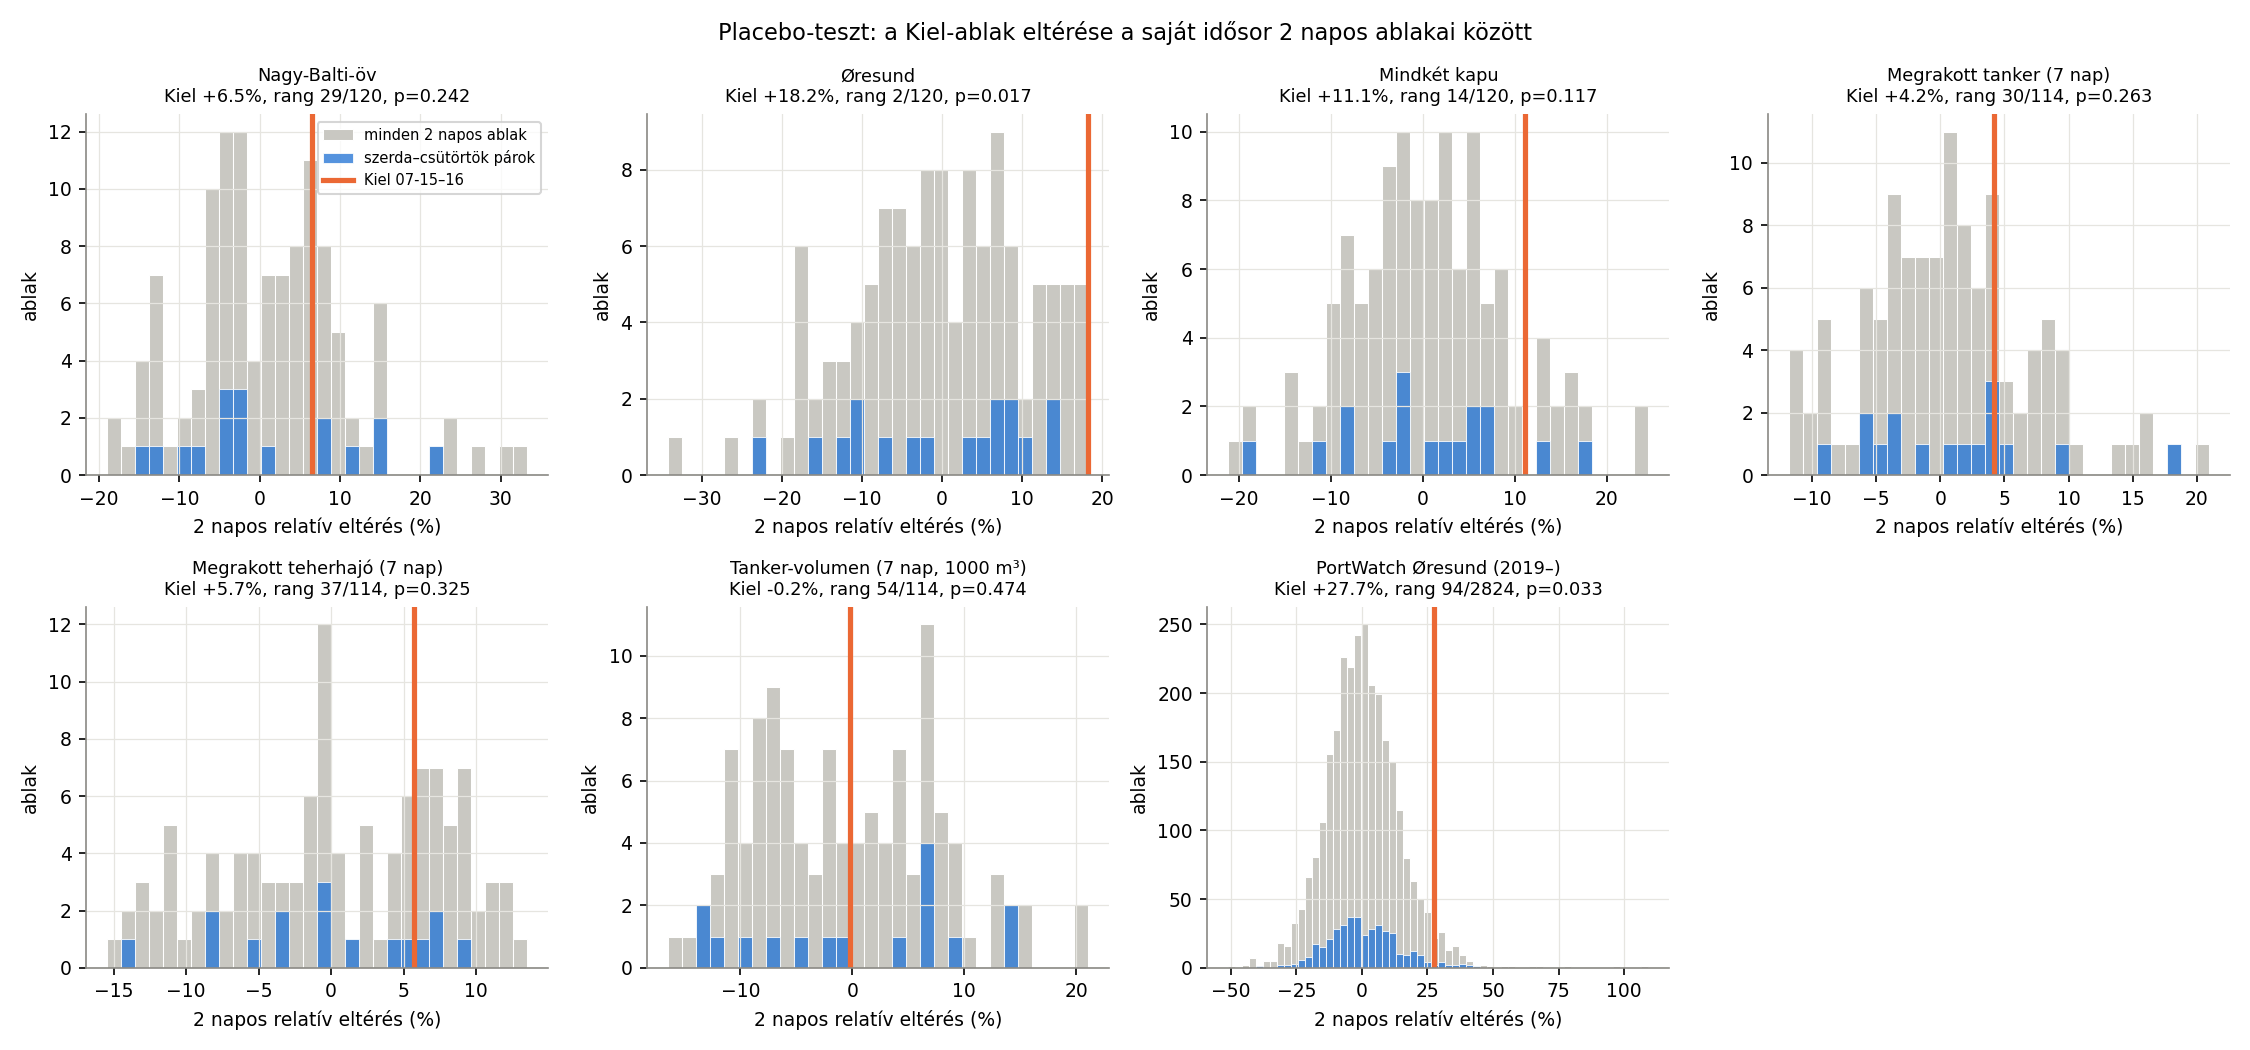

The file beside this chart, header and first rows:
sorozat, eredet, kiel_elteres2, minden_2napos_N, minden_2napos_rang, minden_2napos_p_felso, minden_2napos_p_ketoldali, minden_2napos_median, szerda_csutortok_N, szerda_csutortok_rang, szerda_csutortok_p_felso, szerda_csutortok_p_ketoldali, szerda_csutortok_median
Nagy-Balti-öv, AIS 2026-06-01 -, 0.0652, 119, 29, 0.2417, 0.4167, 0.0048, 17, 7, 0.3889, 0.6111, -0.027
Øresund, AIS 2026-06-01 -, 0.1818, 119, 2, 0.0167, 0.0583, -0.0049, 17, 1, 0.0556, 0.1111, 0.0283
Mindkét kapu, AIS 2026-06-01 -, 0.1111, 119, 14, 0.1167, 0.1833, 0.0072, 17, 3, 0.1667, 0.2778, 0.0122
Megrakott tanker (7 nap), AIS 2026-06-01 -, 0.0419, 113, 30, 0.2632, 0.4737, 0.0022, 16, 5, 0.2941, 0.5294, 0.0077
Megrakott teherhajó (7 nap), AIS 2026-06-01 -, 0.0571, 113, 37, 0.3246, 0.5526, 0.0, 16, 6, 0.3529, 0.5294, -0.0022
Tanker-volumen (7 nap, 1000 m³), AIS 2026-06-01 -, -0.0016, 113, 54, 0.4737, 0.9912, -0.0125, 16, 9, 0.5294, 1.0, 0.0137
PortWatch Øresund (2019–), PortWatch 2019-01-01 -, 0.2766, 2823, 94, 0.0333, 0.051, 0.0, 403, 16, 0.0396, 0.0495, -0.0058
